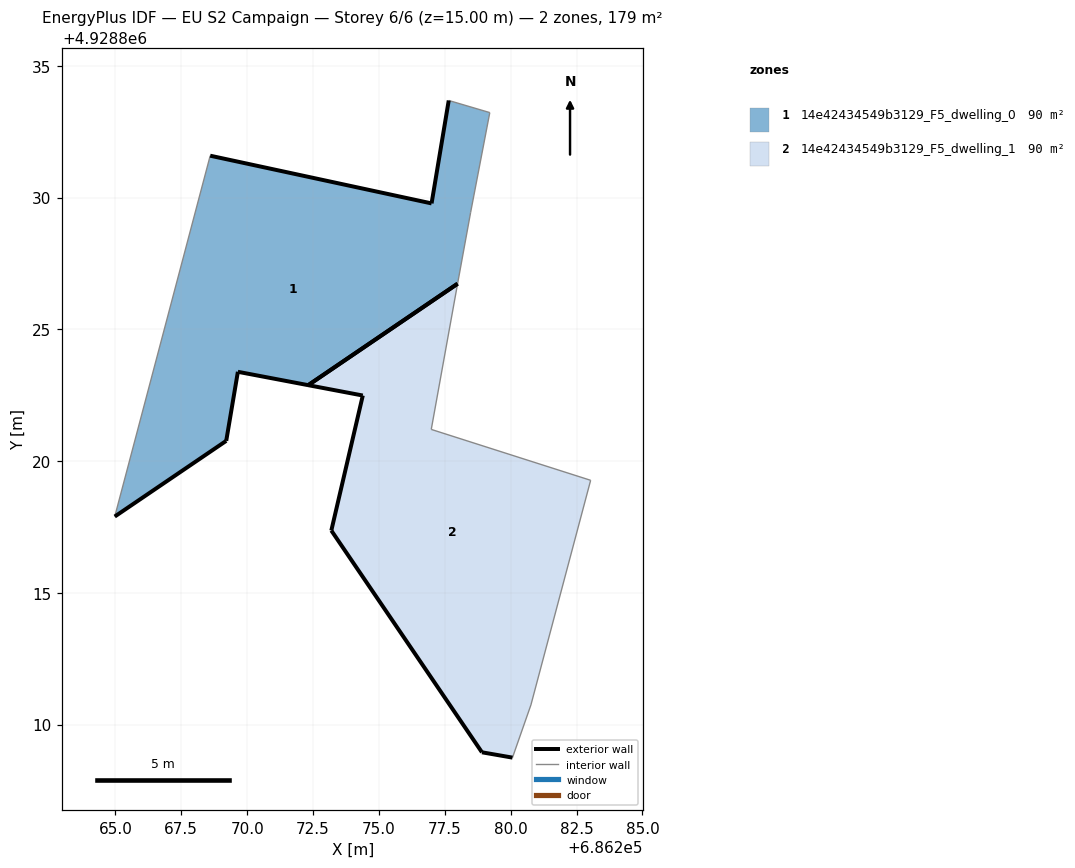
=== STOREY PLAN SPEC (per zone: floor XY polygon, exterior-wall plan segments, windows/doors) ===
zone 1: 14e42434549b3129_F5_dwelling_0  (89.6 m²)
  floor: (686272.32, 4928822.88) (686277.99, 4928826.73) (686278.48, 4928829.43) (686279.21, 4928833.22) (686277.65, 4928833.68) (686277.00, 4928829.78) (686268.60, 4928831.59) (686264.98, 4928817.90) (686269.21, 4928820.77) (686269.65, 4928823.39)
  exterior wall: (686272.32, 4928822.88) – (686269.65, 4928823.39)  [2.7 m]
  exterior wall: (686269.65, 4928823.39) – (686269.21, 4928820.77)  [2.7 m]
  exterior wall: (686269.21, 4928820.77) – (686264.98, 4928817.90)  [5.1 m]
  exterior wall: (686268.60, 4928831.59) – (686277.00, 4928829.78)  [8.6 m]
  exterior wall: (686277.00, 4928829.78) – (686277.65, 4928833.68)  [4.0 m]
  exterior wall: (686277.99, 4928826.73) – (686272.32, 4928822.88)  [6.9 m]
  interior walls: 4
zone 2: 14e42434549b3129_F5_dwelling_1  (89.6 m²)
  floor: (686280.07, 4928808.75) (686280.77, 4928810.75) (686283.03, 4928819.27) (686276.99, 4928821.20) (686277.99, 4928826.73) (686272.32, 4928822.88) (686274.39, 4928822.49) (686273.19, 4928817.37) (686278.91, 4928808.95)
  exterior wall: (686280.07, 4928808.75) – (686278.91, 4928808.95)  [1.2 m]
  exterior wall: (686278.91, 4928808.95) – (686273.19, 4928817.37)  [10.2 m]
  exterior wall: (686273.19, 4928817.37) – (686274.39, 4928822.49)  [5.3 m]
  exterior wall: (686274.39, 4928822.49) – (686272.32, 4928822.88)  [2.1 m]
  exterior wall: (686272.32, 4928822.88) – (686277.99, 4928826.73)  [6.9 m]
  interior walls: 4

=== DERIVED (storey summary) ===
Building: EU S2 Campaign
Storey: 6 of 6  (floor level z = 15.00 m)
Storey gross floor area: 179.1 m²
Zones on this storey: 2
  - 14e42434549b3129_F5_dwelling_0: floor 89.6 m²; exterior wall 29.9 m (89.7 m²); WWR 0.0%
  - 14e42434549b3129_F5_dwelling_1: floor 89.6 m²; exterior wall 25.6 m (76.7 m²); WWR 0.0%
Zone adjacency: (none detected)